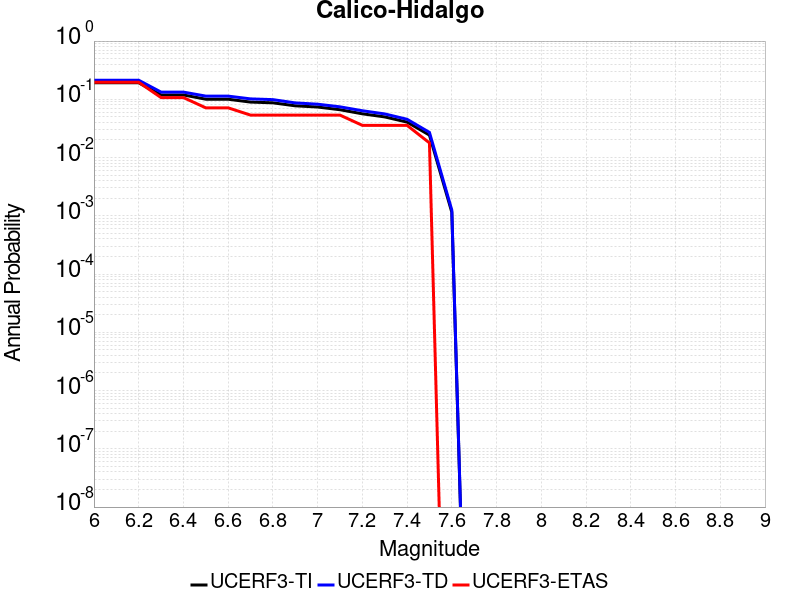

The file beside this chart, header and first rows:
Magnitude, UCERF3-TI Prob, UCERF3-TD Prob, UCERF3-ETAS Prob
6.0, 0.1922, 0.2126, 0.1964
6.1, 0.1922, 0.2126, 0.1964
6.2, 0.1922, 0.2126, 0.1964
6.3, 0.1188, 0.133, 0.1071
6.4, 0.1188, 0.133, 0.1071
6.5, 0.1004, 0.1135, 0.07143
6.6, 0.1004, 0.1134, 0.07143
6.7, 0.08964, 0.1017, 0.05357
6.8, 0.08707, 0.09877, 0.05357
6.9, 0.07735, 0.08678, 0.05357
7.0, 0.07375, 0.08245, 0.05357
7.1, 0.06626, 0.07428, 0.05357
7.2, 0.05641, 0.06364, 0.03571
7.3, 0.04989, 0.05613, 0.03571
7.4, 0.0406, 0.04541, 0.03571
7.5, 0.02429, 0.02704, 0.01786
7.6, 0.001153, 0.001253, 0.0
